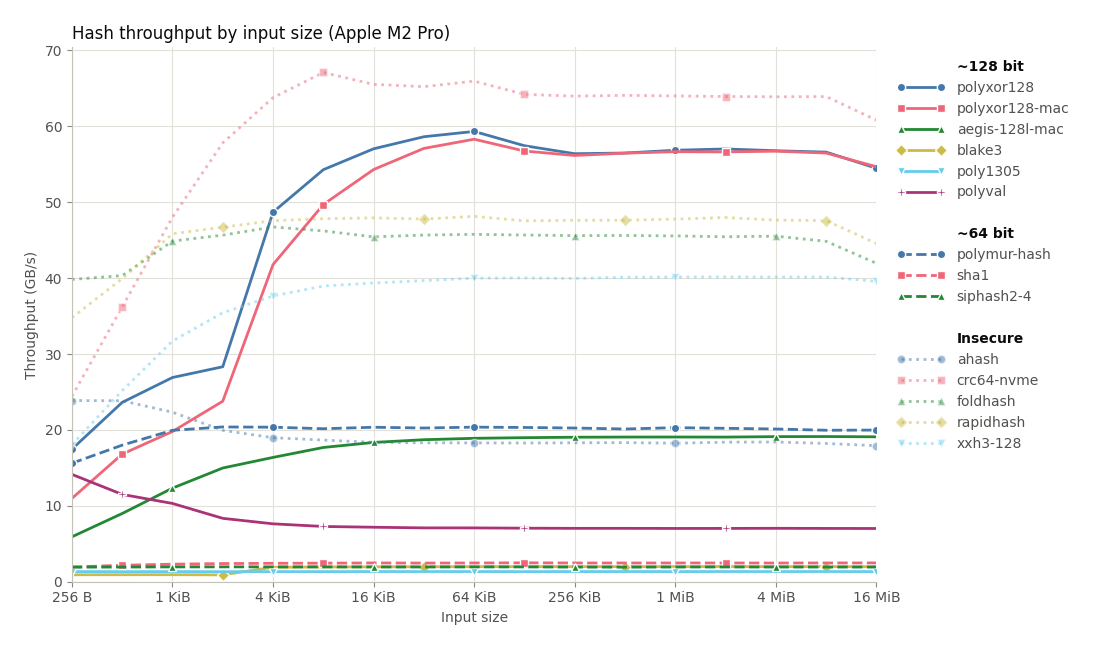

The table this chart was drawn from, first rows:
hash, bytes, ns
polyxor128, 256, 14.66
polyxor128, 512, 21.67
polyxor128, 1024, 38.06
polyxor128, 2048, 72.31
polyxor128, 4096, 84.13
polyxor128, 8192, 150.9
polyxor128, 16384, 287.3
polyxor128, 32768, 559
polyxor128, 65536, 1105
polyxor128, 131072, 2282
polyxor128, 262144, 4649
polyxor128, 524288, 9283
polyxor128, 1048576, 18447
polyxor128, 2097152, 36785
polyxor128, 4194304, 73870
polyxor128, 8388608, 148221
polyxor128, 16777216, 308009
polyxor128-mac, 256, 23.33
polyxor128-mac, 512, 30.46
polyxor128-mac, 1024, 51.74
polyxor128-mac, 2048, 86.13
polyxor128-mac, 4096, 98.04
polyxor128-mac, 8192, 164.8
polyxor128-mac, 16384, 301.7
polyxor128-mac, 32768, 574
polyxor128-mac, 65536, 1124
polyxor128-mac, 131072, 2310
polyxor128-mac, 262144, 4668
polyxor128-mac, 524288, 9286
polyxor128-mac, 1048576, 18509
polyxor128-mac, 2097152, 37035
polyxor128-mac, 4194304, 73951
polyxor128-mac, 8388608, 148542
polyxor128-mac, 16777216, 306869
polyval, 256, 18.1
polyval, 512, 44.51
polyval, 1024, 99.3
polyval, 2048, 245.3
polyval, 4096, 537.1
polyval, 8192, 1126
polyval, 16384, 2282
polyval, 32768, 4619
polyval, 65536, 9246
polyval, 131072, 18584
polyval, 262144, 37279
polyval, 524288, 74559
polyval, 1048576, 149394
polyval, 2097152, 298558
polyval, 4194304, 596011
polyval, 8388608, 1194767
polyval, 16777216, 2392182
poly1305, 256, 192.1
poly1305, 512, 386.3
poly1305, 1024, 769.4
poly1305, 2048, 1547
poly1305, 4096, 3076
poly1305, 8192, 6167
poly1305, 16384, 12254
poly1305, 32768, 24489
poly1305, 65536, 49043
... 178 more rows
